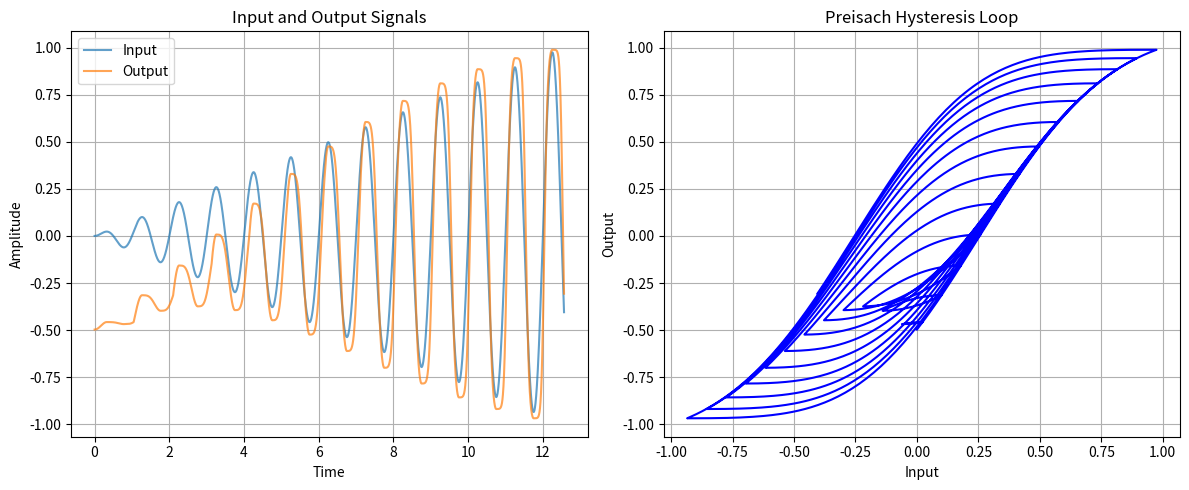

Here is the Python script that generated this plot:
import numpy as np
import matplotlib.pyplot as plt

"""
notes on method:

- in preisach, we are creating a series of N^2 hysterons that are all summed together to create hysteresis.

2d table version
- in discrete model, a hysteron is a function that is either 1 or -1. when input is moving up, it will switch to 1 when the input is above alpha, and only when moving down, it will switch to -1 when the input is below beta.
- alpha and beta are the two thresholds that define the hysteron. they can be different for each hysteron.
- each hysteron has its own weight (multiplier on output) that is computed according to a distribution
- the distribution can be anything but a gaussian is useful because the sum of the curve under a gaussian is the error function (almost looks like tanh), which is a useful saturation curve
- we represent every single possible hysteron that could have a possible alpha and beta on a 2D grid of NxN called an everatt table
- half of these values are useless because beta can't be below alpha.
- without precomputing values, every hysteron needs to be calculated for every possible value of alpha and beta.
- we precompute a NxN grid of values called the everett map that stores the area under the curve of the distribution from a baseline value up to a specific alpha and beta.
- we maintain a stack of peaks and troughs that are used to compute the current value given to the system by adding and summing areas
- for each read, we do bilinear filtering on output to avoid aliasing with stepped grid values in the table.
- optional oversampling to avoid aliasing with the stepped grid values.

continuous version
- with the continuous version, we assume we have an infinite sum of hysterons.
- instead of precomputing the area of the curve under the distribution in a table, we can get sums from any arbitrary signal peak and trough value if we know the closed form integral of our distribution
- instead of iterating N^2 times we can now compute once.
- we maintain the stack in the same way
"""

def sech(x):
    return np.cosh(x)**(-1)


def hysteron(input_signal, alpha, beta, saturation_point=1.0):
    """
    Simulate a single hysteron effect on the input signal.
    """
    output_signal = np.zeros_like(input_signal)
    # pick randomly whether to start at -1 or +1
    state = saturation_point if np.random.rand() > 0.5 else -saturation_point
    
    for i, x in enumerate(input_signal):
        if x > alpha:
            state = saturation_point
        elif x < beta:
            state = -saturation_point
        output_signal[i] = state
    
    return output_signal

num_hysterons = 801
step_size = 2.0 / (num_hysterons - 1)
sigma = 0.7
g = 0.7

sigmadiv = 1 / (2 * (sigma ** 2))
gdiv = 1 / (2 * (g ** 2))

# 2d table precomputed
density = np.zeros((num_hysterons, num_hysterons))
for i in range(num_hysterons):
    for j in range(num_hysterons):
        alpha = -1.0 + i * step_size
        beta  = -1.0 + j * step_size
        if alpha >= beta:
            # Using your sech distribution logic
            density[i, j] = np.exp(-((alpha + beta)**2) * sigmadiv - ((alpha - beta) ** 2) * gdiv)

# build up values in table using dynamic programming
hysteron_ab_sums_table = np.zeros((num_hysterons, num_hysterons))

for diff in range(num_hysterons):
    for j in range(num_hysterons - diff):
        i = j + diff
        
        T_left   = hysteron_ab_sums_table[i-1, j] if (i-1 >= j) else 0.0
        T_bottom = hysteron_ab_sums_table[i, j+1] if (i >= j+1) else 0.0
        T_diag   = hysteron_ab_sums_table[i-1, j+1] if (i-1 >= j+1) else 0.0
        
        hysteron_ab_sums_table[i, j] = T_left + T_bottom - T_diag + density[i, j]

E_max = hysteron_ab_sums_table[num_hysterons - 1, 0]
if E_max == 0.0:
    E_max = 1.0


def get_interpolated_area(alpha, beta):
    idx_alpha = (alpha + 1.0) * 0.5 * (num_hysterons - 1)
    idx_beta = (beta + 1.0) * 0.5 * (num_hysterons - 1)
    
    idx_alpha = max(0.0, min(float(num_hysterons - 1), idx_alpha))
    idx_beta = max(0.0, min(float(num_hysterons - 1), idx_beta))
    
    i = int(idx_alpha)
    j = int(idx_beta)
    
    frac_a = idx_alpha - i
    frac_b = idx_beta - j
    
    i_next = min(i + 1, num_hysterons - 1)
    j_next = min(j + 1, num_hysterons - 1)
    
    T00 = hysteron_ab_sums_table[i, j]          
    T10 = hysteron_ab_sums_table[i_next, j]      
    T01 = hysteron_ab_sums_table[i, j_next]     
    T11 = hysteron_ab_sums_table[i_next, j_next] 
    
    bottom_mix = T00 * (1.0 - frac_a) + T10 * frac_a
    top_mix = T01 * (1.0 - frac_a) + T11 * frac_a
    
    final_area = bottom_mix * (1.0 - frac_b) + top_mix * frac_b
    
    return final_area


def hysteron_fast_sum(input_signal, saturation_point=1.0):
    """
    2d preisach with history
    """
    output_signal = np.zeros_like(input_signal)
    
    stack_M = []
    stack_m = [-1.0]
    is_rising = True
    
    last_signal = input_signal[0]

    for i, x in enumerate(input_signal):
        now_rising = (x >= last_signal)
        if now_rising != is_rising:
            if is_rising:
                stack_M.append(last_signal)
            else:
                stack_m.append(last_signal)
            is_rising = now_rising

        if is_rising:
            while len(stack_M) > 0 and x >= stack_M[-1]:
                stack_M.pop()
                if len(stack_m) > 1: 
                    stack_m.pop()
        else:
            while len(stack_m) > 1 and x <= stack_m[-1]:
                stack_m.pop()
                if len(stack_M) > 0: 
                    stack_M.pop()
        
        accumulated_area = 0.0
        
        for k in range(len(stack_M)):
            accumulated_area += get_interpolated_area(stack_M[k], stack_m[k])
            if k + 1 < len(stack_m):
                accumulated_area -= get_interpolated_area(stack_M[k], stack_m[k+1])
        
        if is_rising:
            accumulated_area += get_interpolated_area(x, stack_m[-1])
            current_output = -1.0 + (2.0 * accumulated_area / E_max)
        else:
            if len(stack_M) > 0:
                accumulated_area -= get_interpolated_area(stack_M[-1], x)
            else:
                accumulated_area -= get_interpolated_area(1.0, x)
            current_output = -1.0 + (2.0 * accumulated_area / E_max)

        output_signal[i] = current_output * saturation_point
        last_signal = x

    return output_signal

def hysteron_slow_sum(input_signal, saturation_point=1.0):
    """
    manually computes sum of all hysterons for all samples
    """
    output_signal = np.zeros_like(input_signal)
    step_size = 2.0 / (num_hysterons - 1)
    sigma = 0.001 
    g = 0.1 # width of hysteresis
    total_weight = 0.0

    sigmadiv = 1 / (2 * (sigma ** 2))
    gdiv = 1 / (2 * (g ** 2))

    
    for i in range(num_hysterons):
        for j in range(num_hysterons):
            alpha = -1.0 + i * step_size
            beta  = -1.0 + j * step_size
            
            if alpha >= beta:
                # gaussian distribution
                weight = np.exp(-((alpha + beta)**2) * sigmadiv - ((alpha - beta) ** 2) * gdiv)

                total_weight += weight

                hysteron_output = hysteron(input_signal, alpha, beta, saturation_point)
                output_signal += hysteron_output * weight

    # normalize
    if total_weight > 0:
        output_signal /= total_weight
    
    return output_signal

def main():
    t = np.linspace(0, 4 * np.pi, 5000)
    input_signal = (t / (4 * np.pi)) * np.sin(2 * np.pi * t) # sine wave
    
    output_signal = hysteron_fast_sum(input_signal)
    
    plt.figure(figsize=(12, 5))
    
    plt.subplot(1, 2, 1)
    plt.plot(t, input_signal, label='Input', alpha=0.7)
    plt.plot(t, output_signal, label='Output', alpha=0.7)
    plt.xlabel('Time')
    plt.ylabel('Amplitude')
    plt.title('Input and Output Signals')
    plt.legend()
    plt.grid(True)
    
    plt.subplot(1, 2, 2)
    plt.plot(input_signal, output_signal, 'b-', linewidth=1.5)
    plt.xlabel('Input')
    plt.ylabel('Output')
    plt.title('Preisach Hysteresis Loop')
    plt.grid(True)
    
    plt.tight_layout()
    plt.show()

if __name__ == '__main__':
    main()
